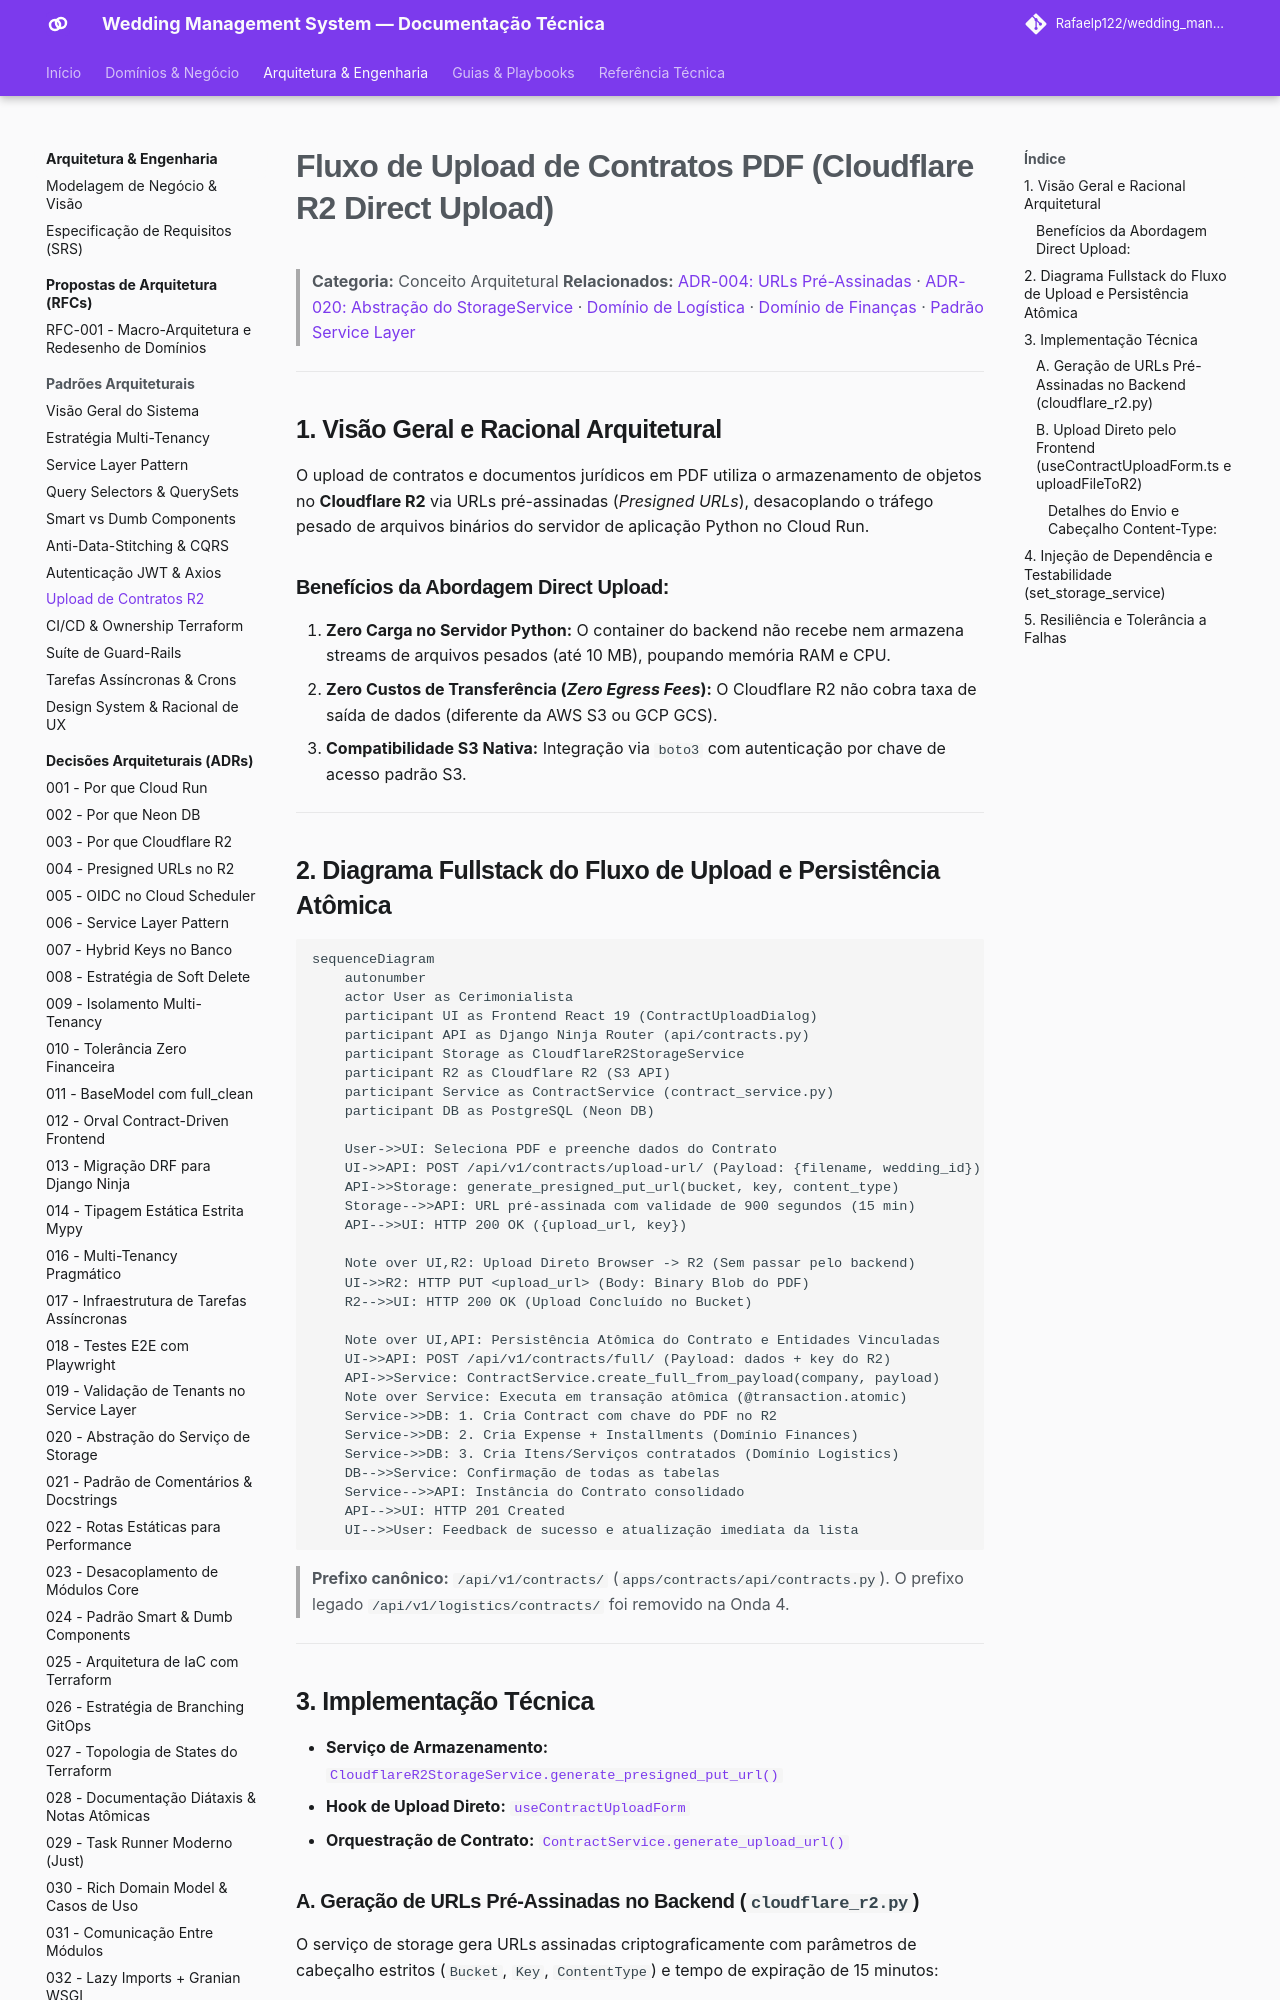

repository: Rafaelp122/wedding_management · page: architecture/concepts/contract-pdf-upload-r2-flow/index.html · generator: mkdocs

---
title: "Fluxo de Upload de Contratos PDF (Cloudflare R2 Direct Upload)"
domain: architecture
type: concept
source_code:
  - backend/apps/core/services/storage/cloudflare_r2.py
  - backend/apps/contracts/services/contract_service.py
  - frontend/src/features/contracts/hooks/useContractUploadForm.ts
tests:
  - backend/apps/core/tests/test_storage_service.py
  - backend/apps/contracts/tests/test_services.py
  - frontend/src/features/contracts/hooks/useContractUploadForm.test.ts
---

# Fluxo de Upload de Contratos PDF (Cloudflare R2 Direct Upload)

> **Categoria:** Conceito Arquitetural
> **Relacionados:** [ADR-004: URLs Pré-Assinadas](../adr/004-presigned-urls.md) · [ADR-020: Abstração do StorageService](../adr/020-storage-service-abstraction.md) · [Domínio de Logística](../domains/logistics-domain.md) · [Domínio de Finanças](../domains/finances-domain.md) · [Padrão Service Layer](service-layer-pattern.md)

---

## 1. Visão Geral e Racional Arquitetural

O upload de contratos e documentos jurídicos em PDF utiliza o armazenamento de objetos no **Cloudflare R2** via URLs pré-assinadas (*Presigned URLs*), desacoplando o tráfego pesado de arquivos binários do servidor de aplicação Python no Cloud Run.

### Benefícios da Abordagem Direct Upload:
1. **Zero Carga no Servidor Python:** O container do backend não recebe nem armazena streams de arquivos pesados (até 10 MB), poupando memória RAM e CPU.
2. **Zero Custos de Transferência (*Zero Egress Fees*):** O Cloudflare R2 não cobra taxa de saída de dados (diferente da AWS S3 ou GCP GCS).
3. **Compatibilidade S3 Nativa:** Integração via `boto3` com autenticação por chave de acesso padrão S3.

---

## 2. Diagrama Fullstack do Fluxo de Upload e Persistência Atômica

```mermaid
sequenceDiagram
    autonumber
    actor User as Cerimonialista
    participant UI as Frontend React 19 (ContractUploadDialog)
    participant API as Django Ninja Router (api/contracts.py)
    participant Storage as CloudflareR2StorageService
    participant R2 as Cloudflare R2 (S3 API)
    participant Service as ContractService (contract_service.py)
    participant DB as PostgreSQL (Neon DB)

    User->>UI: Seleciona PDF e preenche dados do Contrato
    UI->>API: POST /api/v1/contracts/upload-url/ (Payload: {filename, wedding_id})
    API->>Storage: generate_presigned_put_url(bucket, key, content_type)
    Storage-->>API: URL pré-assinada com validade de 900 segundos (15 min)
    API-->>UI: HTTP 200 OK ({upload_url, key})

    Note over UI,R2: Upload Direto Browser -> R2 (Sem passar pelo backend)
    UI->>R2: HTTP PUT <upload_url> (Body: Binary Blob do PDF)
    R2-->>UI: HTTP 200 OK (Upload Concluído no Bucket)

    Note over UI,API: Persistência Atômica do Contrato e Entidades Vinculadas
    UI->>API: POST /api/v1/contracts/full/ (Payload: dados + key do R2)
    API->>Service: ContractService.create_full_from_payload(company, payload)
    Note over Service: Executa em transação atômica (@transaction.atomic)
    Service->>DB: 1. Cria Contract com chave do PDF no R2
    Service->>DB: 2. Cria Expense + Installments (Domínio Finances)
    Service->>DB: 3. Cria Itens/Serviços contratados (Domínio Logistics)
    DB-->>Service: Confirmação de todas as tabelas
    Service-->>API: Instância do Contrato consolidado
    API-->>UI: HTTP 201 Created
    UI-->>User: Feedback de sucesso e atualização imediata da lista
```

> **Prefixo canônico:** `/api/v1/contracts/` (`apps/contracts/api/contracts.py`). O prefixo legado `/api/v1/logistics/contracts/` foi removido na Onda 4.

---
